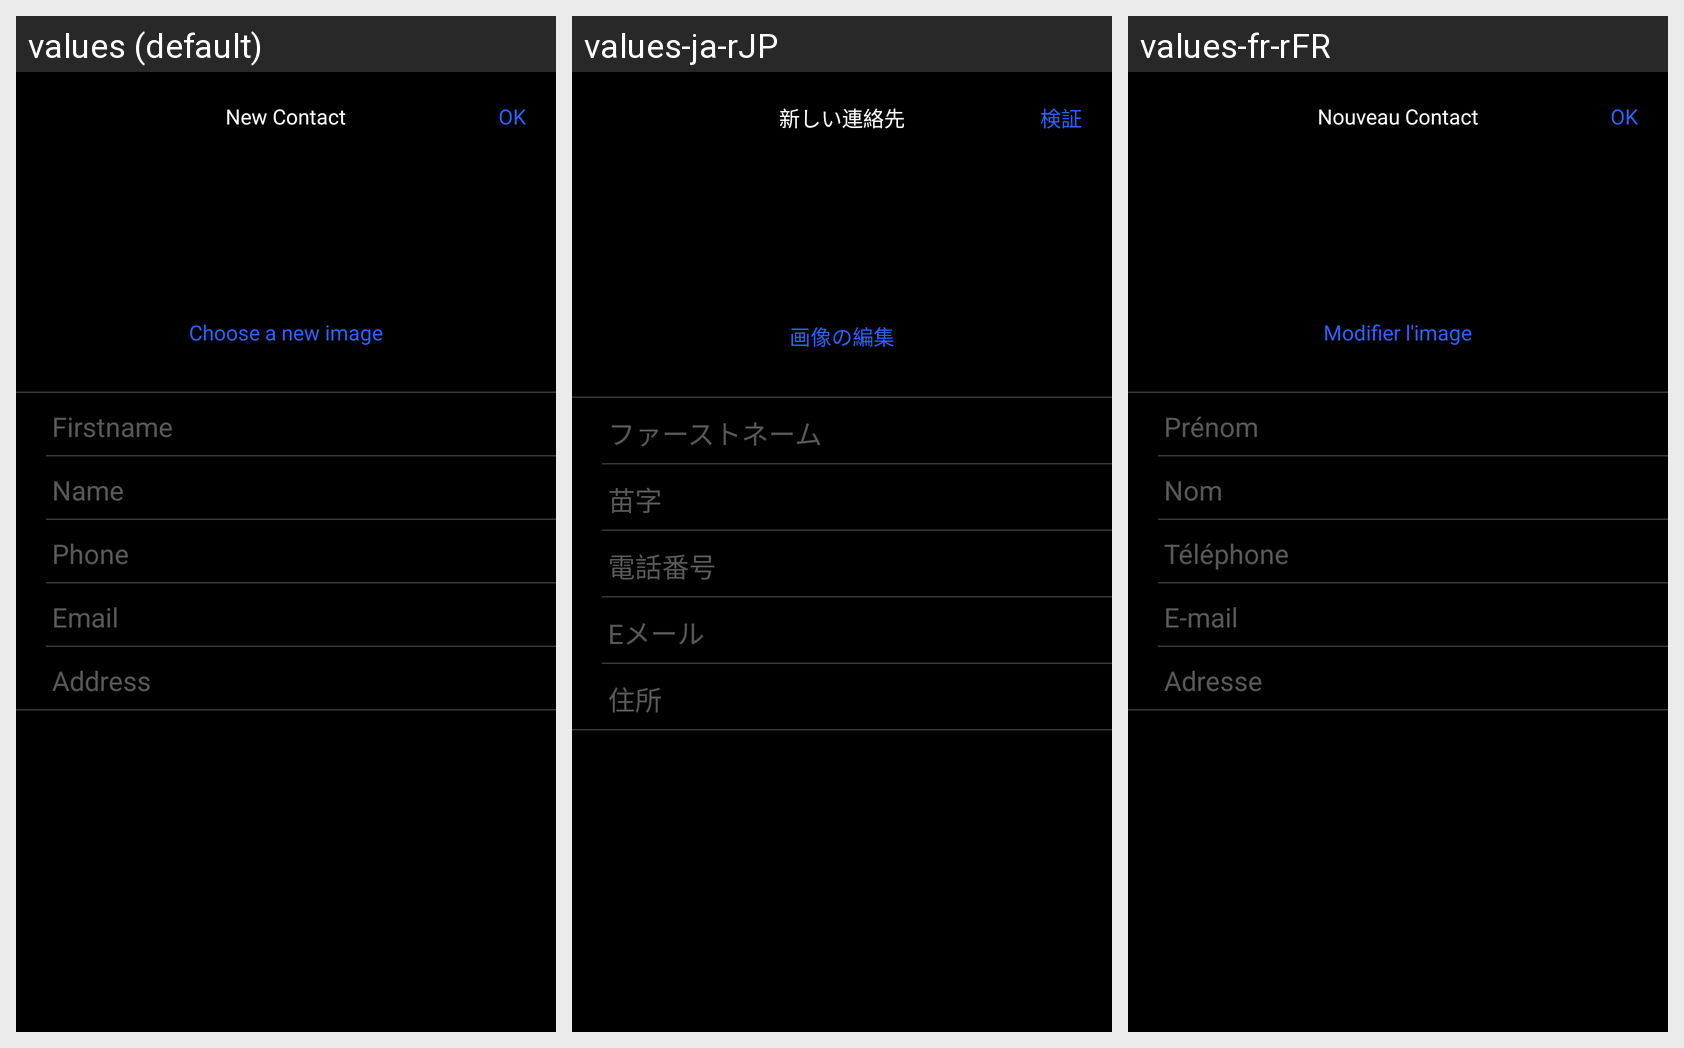

Locale-by-locale string values for the Android screen shown in this grid:
Android screen res/layout/activity_add_contact_form.xml rendered under 3 locales, left to right: values (default), values-ja-rJP, values-fr-rFR. Device: Nexus 5 (rendered at 1080×1920; each locale shown at half size, 540×960, under a caption strip naming it); theme AppTheme.
Strings drawn on this screen, with the default value and each locale's value (text and hints the layout hard-codes appear in the picture but are not listed):

title_add_contact
  values: New Contact
  values-ja-rJP: 新しい連絡先
  values-fr-rFR: Nouveau Contact

ok
  values: OK
  values-ja-rJP: 検証
  values-fr-rFR: OK

set_pics
  values: Choose a new image
  values-ja-rJP: 画像の編集
  values-fr-rFR: Modifier l'image

firstname
  values: Firstname
  values-ja-rJP: ファーストネーム
  values-fr-rFR: Prénom

name
  values: Name
  values-ja-rJP: 苗字
  values-fr-rFR: Nom

phone
  values: Phone
  values-ja-rJP: 電話番号
  values-fr-rFR: Téléphone

email
  values: Email
  values-ja-rJP: Eメール
  values-fr-rFR: E-mail

address
  values: Address
  values-ja-rJP: 住所
  values-fr-rFR: Adresse
